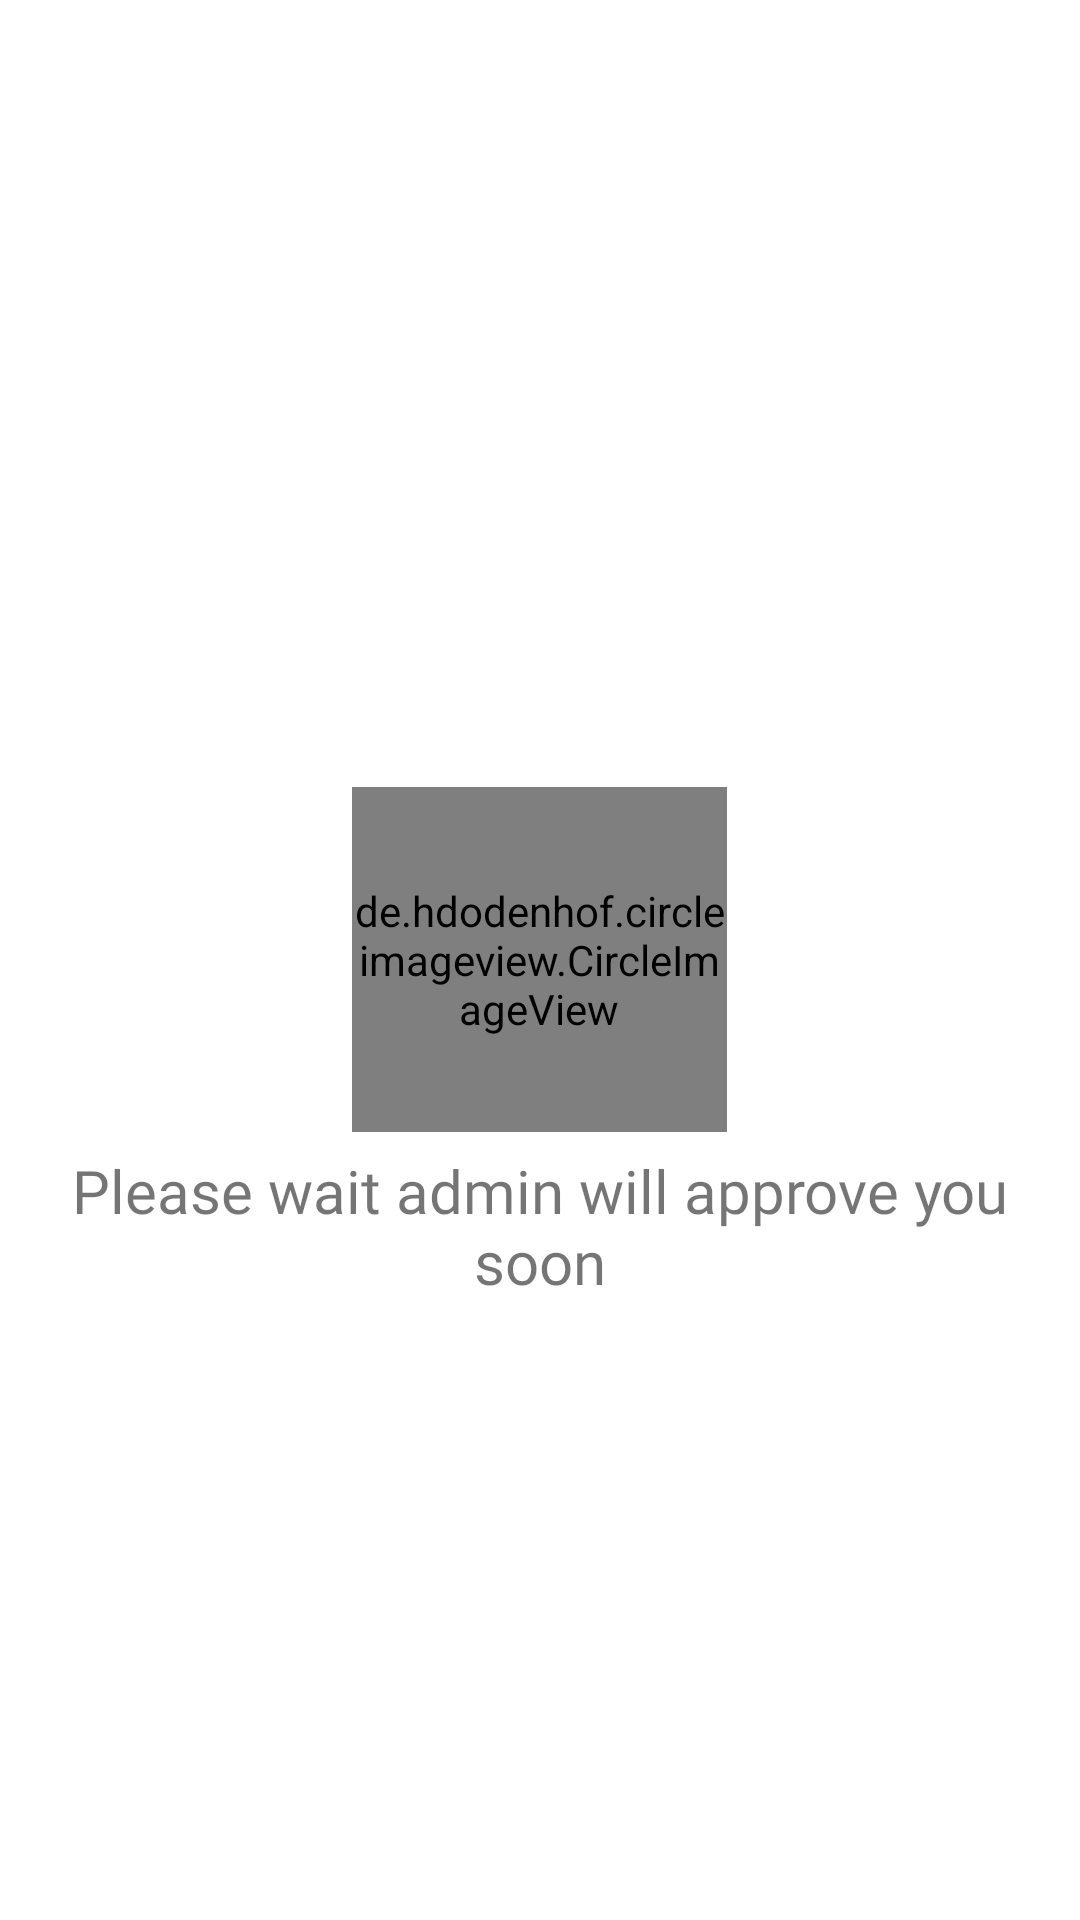

Here is an Android app screen rendered from its layout file. Give the layout XML and the strings, colors and styles it references.
<!-- AndroidManifest.xml: application theme Theme.SplashActivity -->
<!-- res/layout/waiting_for_approvel.xml -->
<?xml version="1.0" encoding="utf-8"?>
<RelativeLayout xmlns:android="http://schemas.android.com/apk/res/android"
    android:layout_width="match_parent"
    android:layout_height="match_parent"
    xmlns:app="http://schemas.android.com/apk/res-auto">

    <de.hdodenhof.circleimageview.CircleImageView
        android:id="@+id/profileImage"
        android:layout_width="125dp"
        android:layout_height="115dp"
        android:layout_marginTop="5dp"
        android:src="@drawable/applogo"
        app:civ_border_color="@color/white"
        android:layout_gravity="center"
        app:civ_border_width="1dp"
        android:layout_centerInParent="true"
        app:civ_circle_background_color="@color/green" />


    <TextView
        android:layout_width="match_parent"
        android:layout_height="wrap_content"
        android:layout_below="@+id/profileImage"
        android:fontFamily="@font/montserrat_bold"
        android:textSize="20sp"
        android:textAlignment="center"
        android:padding="6dp"
        android:text="Please wait admin will approve you soon">
    </TextView>


</RelativeLayout>
<!-- resources referenced by this layout -->
<resources>
  <color name="green">#388E3C</color>
  <color name="white">#FFFFFFFF</color>
  <style name="Theme.SplashActivity" parent="Theme.MaterialComponents.Light.NoActionBar">
          
          <item name="colorPrimary">@color/purple_500</item>
          <item name="colorPrimaryVariant">@color/purple_700</item>
          <item name="colorOnPrimary">@color/white</item>
          
          <item name="colorSecondary">@color/teal_200</item>
          <item name="colorSecondaryVariant">@color/teal_700</item>
          <item name="colorOnSecondary">@color/black</item>
          
          <item name="android:statusBarColor" tools:targetApi="l">?attr/colorPrimaryVariant</item>
          
      </style>
  <color name="purple_500">#689F38</color>
  <color name="purple_700">#689F38</color>
  <color name="teal_200">#FF03DAC5</color>
  <color name="teal_700">#FF018786</color>
  <color name="black">#FF000000</color>
</resources>
